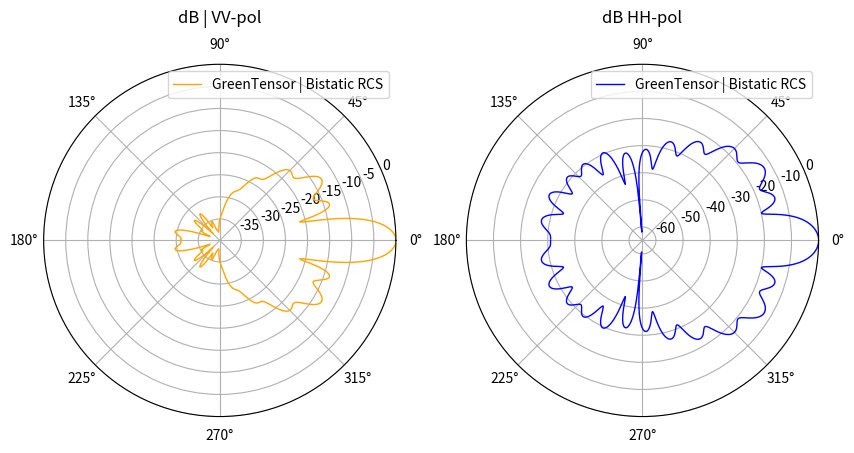

This chart was generated by the following Python code:
import math
import cmath
import scipy
import matplotlib.pyplot as plt
import json
import numpy as np


#Задаем радиус сферы
k0 = 6 * math.pi
toch = 30
n = 4 #число слоев (последний слой - воздух)

eps = [0 * n for i in range(n)]
miy = [0 * n for i in range(n)]
a = [0 * n for i in range(n)]

#4 layers
a = [0.25, 0.5, 0.75, 1]
eps = [1.94, 1.75, 1.44, 1]
miy = [1, 1, 1, 1]

#9 layers
#a = [0.34, 0.49, 0.59, 0.69, 0.77, 0.84, 0.91, 0.97, 1]
#eps = [1.94, 1.82, 1.71, 1.59, 1.47, 1.35, 1.24, 1.12, 1]
#miy = [1, 1, 1, 1, 1, 1, 1, 1, 1]

#Task info
print ('Радиус сферы k0 =', k0)
print ('Точность расчетов toch =', toch)
print ('Параметры материалов:\n a =', a, '\n eps =', eps,'\n miy =', miy)

#Диапазон расчетных углов
teta_start = 0.01
teta_stop = 360
step = math.pi/360
teta_diap = abs(teta_stop)-abs(teta_start)
steps = int(((teta_diap)*(math.pi/180)) / step)
teta = [0 * n for i in range(steps)]
cos_teta = [0 * n for i in range(steps)]

#Создаем массив для переменных среды
alfa = [0 * n for i in range(n)]
beta = [0 * n for i in range(n)]
etta = [0 * n for i in range(n)]
k= [[0] * n for i in range(n)]

#Расчет переменных, входящих в коэффициенты k
for i in range(n):
  alfa[i] = math.atan((eps[i]).imag / (eps[i]).real)
  beta[i] = math.atan((miy[i]).imag / (miy[i]).real)
  etta[i] = math.sqrt(math.fabs(eps[i]) * math.fabs(miy[i]))

#Расчет коэффициентов среды k

j = 0; #Индекс для рассчета коэффициентов k

for i in range (n):
  k[i][j] = k0 * a[i] * etta[j]
  if j < n - 1:
    j = j + 1
    k[i][j] = k0 * a[i] * etta[j]

####################################
# Определяем переменные для функции Бесселя, Неймана, их производных, C, S, их производных
####################################

J = [0 * n for i in range(toch)]
Jpr = [0 * n for i in range(toch)]
N = [0 * n for i in range(toch)]
Npr = [0 * n for i in range(toch)]
C = [[0] * (len(etta)-1) for i in range(toch)]
Cpr = [[0] * (len(etta)-1) for i in range(toch)]
S = [[0] * (len(etta)-1) for i in range(toch)]
Spr = [[0] * (len(etta)-1) for i in range(toch)]

####################################
# Определяем модифицированную функцию Бесселя первого рода как функцию Jfunc(i, j1, j2)
# где: i -- порядок, j1&j2 -- координаты коэффициента k в массиве k[j1][j2]
####################################

def Jfunc(i, j1, j2):
  nu = i + 1
  J = (scipy.special.jv(nu + 0.5, k[j1][j2])) * (math.sqrt(k[j1][j2] * math.pi/2))
  return J

####################################
# Определяем производную функции Бесселя первого рода как функцию Jprfunc(i, j1, j2, tie)
# где: i -- порядок, j1&j2 -- координаты коэффициента k в массиве k[j1][j2], tie (True | False) -- наличие связи между слоями
####################################

def Jprfunc(i, j1, j2, tie):

  nu = i + 1

  if tie == False:
    Jpr = ((nu / (2 * nu + 1)) *  (scipy.special.jv(nu - 0.5, k[j1][j2]) * math.sqrt(k[j1][j2] * math.pi/2)) - \
    ((nu + 1) / (2 * nu + 1)) *  (scipy.special.jv(nu + 1.5, k[j1][j2]) * math.sqrt(k[j1][j2] * math.pi/2)) + \
    (J[i] / k[j1][j2]))
  else:
    Jpr = ((nu / (2 * nu + 1)) * ((scipy.special.jv(nu - 0.5,k[j1][j2]) * (math.sqrt(k[j1][j2] * math.pi/2))) / k[j1][j2])) * k[j1][j2] - \
     (((nu + 1) / (2 * nu + 1)) * ((scipy.special.jv(nu + 1.5,k[j1][j2])) * (math.sqrt(k[j1][j2] * math.pi/2))) / k[j1][j2]) * k[j1][j2] + \
     ((scipy.special.jv(nu + 0.5,k[j1][j2])) * (math.sqrt(k[j1][j2] * math.pi/2))) / k[j1][j2]
  return Jpr

####################################
# Определеям модифицированную фунцию Бесселя второго рода (функцию Неймана) как функцию Nfunc(i, j1, j2)
# где: i -- порядок, j1&j2 -- координаты коэффициента k в массиве k[j1][j2]
####################################

def Nfunc(i, j1, j2):
  N = scipy.special.yv((i+1) + 0.5, k[j1][j2]) * math.sqrt(k[j1][j2]* math.pi/2)
  return N

####################################
# Производная функции Неймана как функцию Nprfunc(i, j1, j2, tie)
# где: i -- порядок, j1&j2 -- координаты коэффициента k в массиве k[j1][j2], tie (True | False) -- наличие связи между слоями
####################################

def Nprfunc(i, j1, j2, tie):

  nu = i + 1

  if tie == False:
    Npr = ((nu / (2 * nu + 1)) *  (scipy.special.yv(nu - 0.5, k[j1][j2]) * math.sqrt(k[j1][j2] * math.pi/2)) - \
    ((nu + 1) / (2 * nu + 1)) *  (scipy.special.yv(nu + 1.5, k[j1][j2]) * math.sqrt(k[j1][j2] * math.pi/2)) + \
    (Nfunc(i, j1, j2) / k[j1][j2]))
  else:
    Npr = (((nu/(2 * nu + 1)) * (((scipy.special.yv(nu - 0.5,k[j1][j2])) * (math.sqrt(k[j1][j2] * math.pi/2))) / k[j1][j2])) * k[j1][j2] - \
    (((nu + 1) / (2 * nu + 1)) * ((scipy.special.yv(nu + 1.5,k[j1][j2])) * (math.sqrt(k[j1][j2] * math.pi/2))) / k[j1][j2]) * k[j1][j2] + \
    (Nfunc(i, j1, j2)) / k[j1][j2])
  return Npr

####################################
# Вычисляем массивы значений функции Бесселя первого рода, функции Неймана и их производных для i = 1...toch (значение точности расчетов)
# связь между слоями не учитываем (tie == False), для k[0][0]  (j1, j2 == 0)
####################################

for i in range(toch):
  J[i] = Jfunc(i, 0, 0)
  Jpr[i] = Jprfunc(i, 0, 0, False)
  N[i] = Nfunc(i, 0, 0)
  Npr[i] = Nprfunc(i, 0, 0, False)


####################################
# Вычисляем массивы значений функций C, S и их производных (Cpr и Spr)
# в Npr и Jpr учитываем связь между слоями (tie == True)
# C = J * Npr - N * Jpr
# Cpr(n) = Jpr * Npr - Npr * Jpr
# S(n) = N * J - J * N
# Spr(n) = Npr * J - Jpr * N
####################################

for i in range(toch-1):
  for j in range(len(etta)-1):
    C[i][j] = (Jfunc(i, (j+1), (j+1)) * Nprfunc(i, j, (j+1), True)) - (Nfunc(i, (j+1), (j+1)) * Jprfunc(i, j, (j+1), True))
    Cpr[i][j] = Jprfunc(i, (j+1), (j+1), True) * Nprfunc(i, j, (j+1), True) - Nprfunc(i, (j+1), (j+1), True) * Jprfunc(i, j, (j+1), True)
    S[i][j] = Nfunc(i,(j+1),(j+1)) * Jfunc(i,j,(j+1)) - Jfunc(i,(j+1),(j+1)) * Nfunc(i,j,(j+1))
    Spr[i][j] = Nprfunc(i,(j+1),(j+1), True) * Jfunc(i, j, (j+1)) - Jprfunc(i,(j+1),(j+1), True) * Nfunc(i, j, (j+1))

####################################
# Добавляем в конец массива alfa элемент со значением 0
# Добавляем в конец массива eps элемент со значением длинны массива eps
####################################

if eps[len(eps)-1] != (len(eps)-1):
    alfa.append(0)
    eps.append(len(eps))

####################################
# Определяем импедансы (Z) и адмитансы (Y)
####################################

Z = [[0] * (len(a)) for i in range(toch)]
Y = [[0] * (len(a)) for i in range(toch)]

for i in range(toch - 1):
  for h in range(len(a)):

####################################
#Задаем импедансы (Z) и адмитансы (Y) для первого слоя
####################################

    if h == 0:
      Z[i][h] = (cmath.sqrt((cmath.exp(alfa[1] * 1j) * abs(eps[1])) / ((cmath.exp(alfa[0] * 1j) * abs(eps[0]))))) * ((Jpr[i])/(J[i]))
      Y[i][h] = (cmath.sqrt((cmath.exp(alfa[0] * 1j) * abs(eps[0])) / ((cmath.exp(alfa[1] * 1j) * abs(eps[1]))))) * ((Jpr[i])/(J[i]))

####################################
#Задаем импедансы (Z) и адмитансы (Y) для последнего слоя
####################################

    else:
      if h == (len(a) - 1):
        Z[i][h] = (cmath.sqrt((cmath.exp(alfa[h+1] * 1j) * abs(eps[h+1])) / ((cmath.exp(alfa[h] * 1j) * abs(eps[h]))))) * \
                  (Cpr[i][h-1] + Z[i][h-1] * Spr[i][h-1]) / (C[i][h-1] + Z[i][h-1] * S[i][h-1]) / 2
        Y[i][h] = (cmath.sqrt((cmath.exp(alfa[h] * 1j) * abs(eps[h])) / ((cmath.exp(alfa[h+1] * 1j) * abs(eps[h+1]))))) * \
                  (Cpr[i][h-1] + Y[i][h-1] * Spr[i][h-1]) / (C[i][h-1] + Y[i][h-1] * S[i][h-1]) * 2

####################################
#Задаем импедансы (Z) и адмитансы (Y) для промежуточных слоёв
####################################

      else:
        Z[i][h] = (cmath.sqrt((cmath.exp(alfa[h+1] * 1j) * abs(eps[h+1])) / ((cmath.exp(alfa[h] * 1j) * abs(eps[h]))))) * \
                (Cpr[i][h-1] + Z[i][h-1] * Spr[i][h-1]) / (C[i][h-1] + Z[i][h-1] * S[i][h-1])
        Y[i][h] = (cmath.sqrt((cmath.exp(alfa[h] * 1j) * abs(eps[h])) / ((cmath.exp(alfa[h+1] * 1j) * abs(eps[h+1]))))) * \
                (Cpr[i][h-1] + Y[i][h-1] * Spr[i][h-1]) / (C[i][h-1] + Y[i][h-1] * S[i][h-1])

####################################
# Определяем массивы для mJ, mJpr, mH, mHpr
####################################

mJ = [0 * n for i in range(toch)]
mJpr = [0 * n for i in range(toch)]
mH = [0 * n for i in range(toch)]
mHpr = [0 * n for i in range(toch)]

####################################
#Функция Ханкеоя второго рода как функцию Hfunc(i)
#где: i -- порядок
####################################

def Hfunc(i):

  nu = i + 1
  H = (scipy.special.hankel1(nu + 0.5,k0)) * (math.sqrt(k0 * math.pi/2))
  return H

####################################
#Производная функции Ханкеоя второго рода как функцию Hprfunc(i)
#где: i -- порядок
####################################

def Hprfunc(i):
  nu = i + 1
  Hpr = ((nu / (2 * nu + 1)) * (((scipy.special.hankel1(nu - 0.5,k0) * (cmath.sqrt(k0 * math.pi/2))) / k0)) * k0 - \
  (((nu + 1) / (2 * nu + 1)) * ((scipy.special.hankel1(nu + 1.5,k0)) * (cmath.sqrt(k0 * math.pi/2))) / k0) * k0 + \
  ((scipy.special.hankel1(nu + 0.5,k0)) * (cmath.sqrt(k0 * math.pi/2))) / k0)
  return Hpr

####################################
#Заполняем массивы mJ, mJpr, mH, mHpr
####################################

k1 = k0
k00 = k[0][0]
k[0][0] = k0
for i in range(toch):
  mJ[i] = Jfunc(i, 0, 0)
  mJpr[i] = Jprfunc(i, 0, 0, True)
  mH[i] = Hfunc(i)
  mHpr[i] = Hprfunc(i)
k0 = k1
k[0][0] = k00

####################################
# Определяем массивы для Mn и Nn
####################################

Mn = [0 * n for i in range(toch)]
Nn = [0 * n for i in range(toch)]

####################################
# Задаём Mn и Nn
####################################

for i in range(toch):
  nu = i + 1
  Mn[i] = (Z[i][h] * mJ[i] - mJpr[i]) / (Z[i][h] * mH[i] - mHpr[i])
  Mn[i] = Mn[i].real - Mn[i].imag * 1j
  Nn[i] = (Y[i][h] * mJ[i] - mJpr[i]) / (Y[i][h] * mH[i] - mHpr[i])
  Nn[i] = Nn[i].real - Nn[i].imag * 1j

for i in range(steps):
  if i == 0:
    teta[i] = (teta_start)*(math.pi/180)
  else:
    teta[i] = teta[i-1] + step

for i in range(steps):
  cos_teta[i] = math.cos(teta[i])

M = [0 * n for i in range(steps)]
Lm0=[0 * n for i in range(steps)]
Lm1=[0 * n for i in range(steps)]
Lm2=[0 * n for i in range(steps)]
pii = [[0] * ((2*steps+1)) for i in range(toch+1)]
tay = [[0] * ((2*steps+1)) for i in range(toch+1)]
m=0

for i in range(toch):
  m = m+1
  M = scipy.special.lpmv(0, m, cos_teta)
  Lm0 = M
  M = scipy.special.lpmv(1, m, cos_teta)
  Lm1 = M

  if m<2:
    Lm2 = 0
  else:
    M = scipy.special.lpmv(2, m, cos_teta)
    Lm2 = M

  for z in range(len(teta)):
    if (teta[z] > 0) & (teta[z] < math.pi):
      pii[i][z] = ((1)*Lm1[z])/(math.sin(teta[z]))
    else:
      if (teta[z] > math.pi) & (teta[z] < 2*math.pi):
        pii[i][z] = ((-1)*Lm1[z])/(math.sin(teta[z]))

  for z in range(len(teta)):
    if m<2:
      tay[i][z] = (1/2)*(-m*(m+1)*Lm0[z])
    else:
      tay[i][z] = (1/2)*(Lm2[z]-m*(m+1)*Lm0[z])

E_teta= [[0] * (len(teta)) for i in range(toch)]
E_phi= [[0] * (len(teta)) for i in range(toch)]
P_teta= [[0] * (len(teta)) for i in range(toch)]
P_phi= [[0] * (len(teta)) for i in range(toch)]
y=0

for z in range(len(teta)):
  for p in range(toch):
    y=p+1
    E_teta[p][z]=((((2*y+1)/(y*(y+1)))*((-1)**y))*(tay[p][z]*Mn[p]-pii[p][z]*Nn[p]))
    E_phi[p][z]=((((2*y+1)/(y*(y+1)))*((-1)**y))*(pii[p][z]*Mn[p]-tay[p][z]*Nn[p]))

  for p in range(toch):
    y=p+1
    P_teta[0][z]=(P_teta[0][z]+E_teta[p][z])
    P_phi[0][z]=(P_phi[0][z]+E_phi[p][z])
  for p in range(toch):
    P_teta[0][z]=abs(P_teta[0][z])
    P_phi[0][z]=abs(P_phi[0][z])

#Normalize E diagram
tetay = [0 * n for i in range(steps)]
DN_NORM_teta = [0 * n for i in range(len(teta))]
DN_NORM_phi= [0 * n for i in range(len(teta))]

P_teta_max = 0
P_phi_max = 0

for i in range(len(teta)):
  if P_teta[0][i] > P_teta_max:
    P_teta_max = P_teta[0][i]

for i in range(len(teta)):
  if P_phi[0][i] > P_phi_max:
    P_phi_max = P_phi[0][i]

for i in range(len(teta)):
  tetay[i] = teta[i]*(steps/math.pi)

tetay.reverse()

    #Conrol Point
for i in range(len(teta)):
  DN_NORM_teta[i] = 20*math.log10(P_teta[0][i]/P_teta_max)
  DN_NORM_phi[i] = 20*math.log10(P_phi[0][i]/P_phi_max)

####################################
##Visualisation=========================Polar Plot
####################################

# Разворачиваем направление графика в соответствии с референсной статьей
for i in range(steps):
  teta[i] = teta[i] - math.pi

# Создаем два графика в ряд
fig, axs = plt.subplots(1, 2, figsize=(10, 5), subplot_kw={'projection': 'polar'})

# График слева
axs[0].plot(teta, DN_NORM_teta, color='orange', linestyle='-', linewidth=1, label='GreenTensor | Bistatic RCS')
axs[0].set_title("dB | VV-pol", pad=30)
axs[0].legend(loc='best')

# График справа
axs[1].plot(teta, DN_NORM_phi, color='blue', linestyle='-', linewidth=1, label='GreenTensor | Bistatic RCS')
axs[1].set_title("dB HH-pol", pad=30)
axs[1].legend(loc='best')

# Показать оба графика
plt.show()